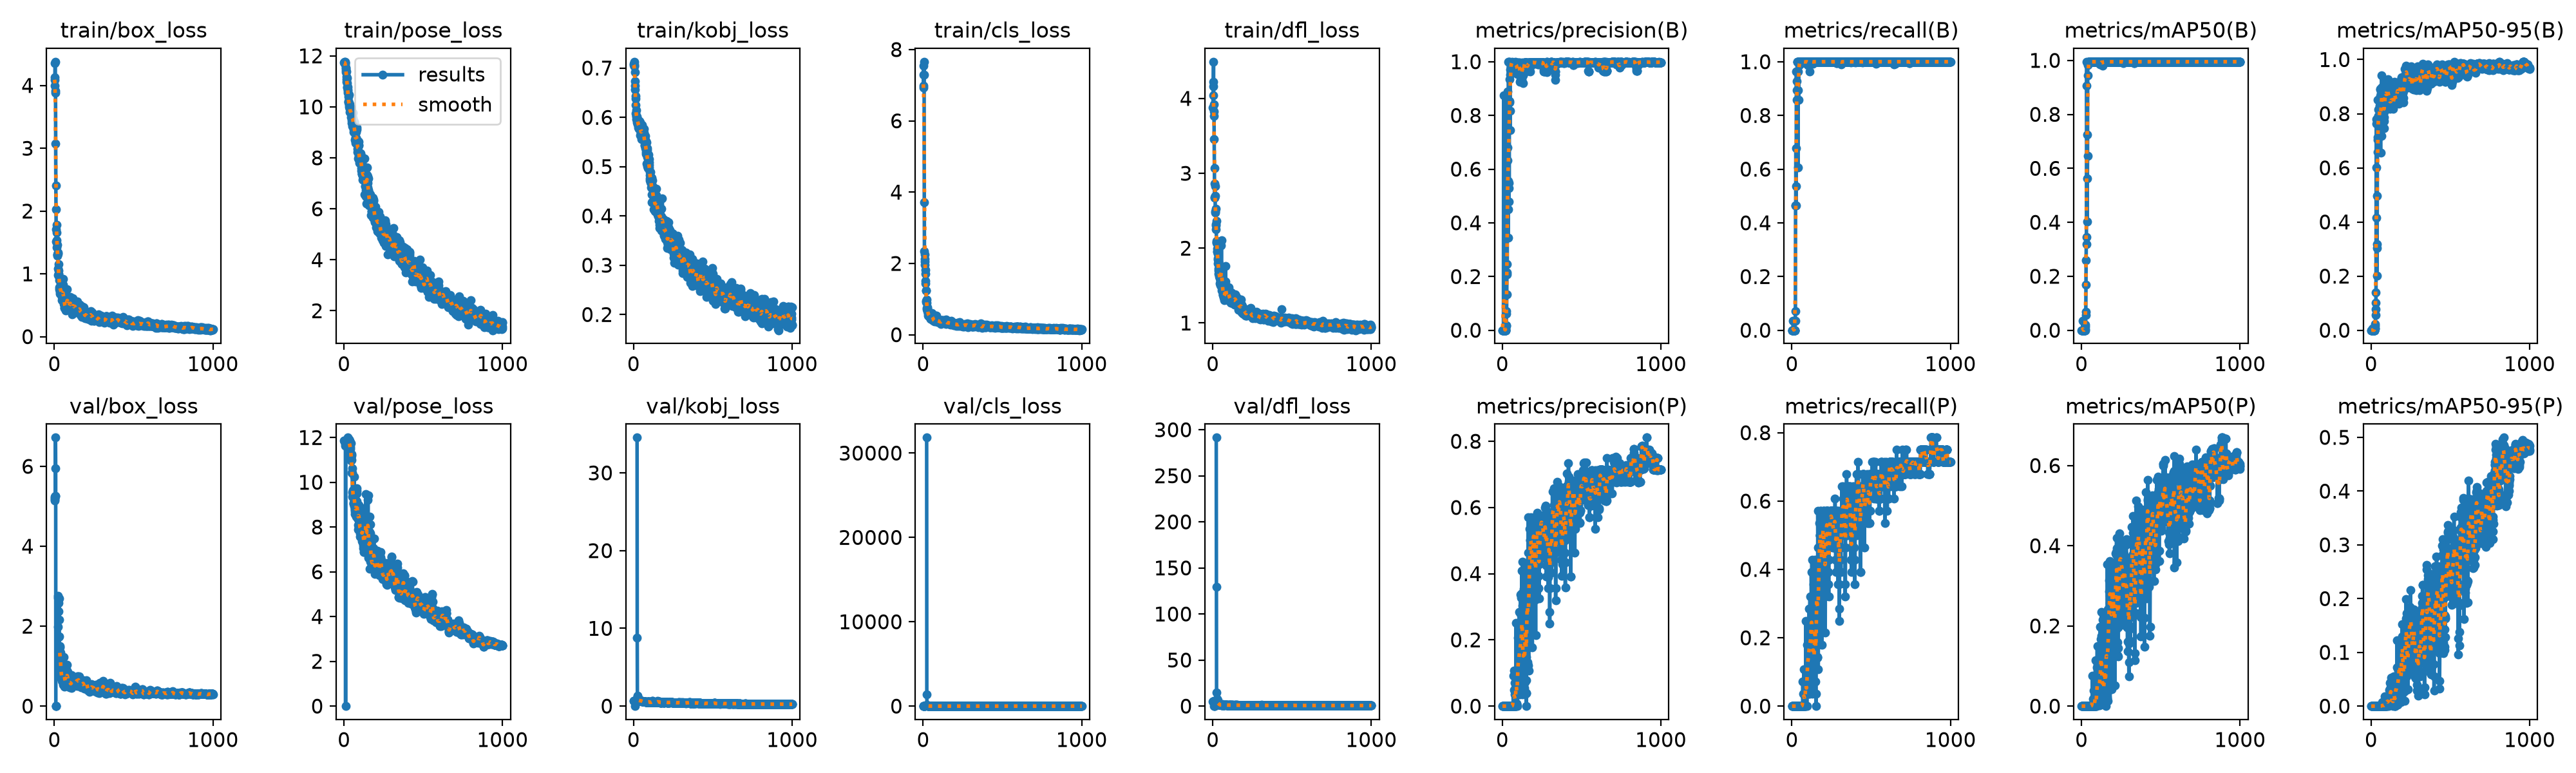

The table this chart was drawn from, first rows:
epoch, time, train/box_loss, train/pose_loss, train/kobj_loss, train/cls_loss, train/dfl_loss, metrics/precision(B), metrics/recall(B), metrics/mAP50(B), metrics/mAP50-95(B), metrics/precision(P), metrics/recall(P), metrics/mAP50(P), metrics/mAP50-95(P), val/box_loss, val/pose_loss, val/kobj_loss, val/cls_loss, val/dfl_loss, lr/pg0, lr/pg1, lr/pg2
1, 7.389, 3.995, 11.74, 0.7063, 6.989, 3.874, 0, 0, 0, 0, 0, 0, 0, 0, 5.146, 11.87, 0.6897, 5.977, 4.841, 0.0005, 0.0005, 0.0005
2, 8.205, 4.09, 11.73, 0.7088, 7.542, 4.043, 0, 0, 0, 0, 0, 0, 0, 0, 5.183, 11.87, 0.6896, 6.129, 4.838, 0.001166, 0.001166, 0.001166
3, 8.88, 4.128, 11.74, 0.7038, 6.938, 4.162, 0, 0, 0, 0, 0, 0, 0, 0, 5.207, 11.86, 0.6896, 6.255, 4.813, 0.00183, 0.00183, 0.00183
4, 9.556, 4.354, 11.76, 0.7128, 7.287, 4.224, 0, 0, 0, 0, 0, 0, 0, 0, 5.248, 11.83, 0.6896, 6.414, 4.776, 0.001994, 0.001994, 0.001994
5, 10.22, 4.378, 11.73, 0.708, 7.299, 4.491, 0, 0, 0, 0, 0, 0, 0, 0, 5.25, 11.82, 0.6896, 6.605, 4.76, 0.001992, 0.001992, 0.001992
6, 10.89, 3.913, 11.74, 0.7053, 7.658, 3.92, 0, 0, 0, 0, 0, 0, 0, 0, 5.258, 11.81, 0.6897, 6.758, 4.737, 0.00199, 0.00199, 0.00199
7, 11.62, 3.884, 11.77, 0.6922, 3.723, 3.825, 0, 0, 0, 0, 0, 0, 0, 0, 6.719, 11.84, 0.6953, 6.384, 4.44, 0.001988, 0.001988, 0.001988
8, 12.45, 3.077, 11.72, 0.6728, 2.346, 3.768, 0.8738, 0.03571, 0.035, 0.00525, 0, 0, 0, 0, 5.948, 11.64, 0.6975, 4.769, 5.772, 0.001986, 0.001986, 0.001986
9, 13.26, 2.402, 11.68, 0.6641, 2.249, 3.455, 0, 0, 0, 0, 0, 0, 0, 0, 0.0104, 11.71, 0.7051, 0.05757, 0.01769, 0.001984, 0.001984, 0.001984
10, 14.03, 2.032, 11.52, 0.6558, 2.12, 3.068, 0, 0, 0, 0, 0, 0, 0, 0, 0, 0, 0, 0.00024, 0, 0.001982, 0.001982, 0.001982
11, 14.9, 1.706, 11.53, 0.6437, 2.056, 2.863, 0, 0, 0, 0, 0, 0, 0, 0, 0, 11.81, 0.7857, 0.00154, 0, 0.00198, 0.00198, 0.00198
12, 15.67, 1.515, 11.45, 0.6377, 1.963, 2.685, 0, 0, 0, 0, 0, 0, 0, 0, nan, nan, nan, nan, nan, 0.001978, 0.001978, 0.001978
13, 16.43, 1.538, 11.35, 0.6257, 1.817, 2.674, 0, 0, 0, 0, 0, 0, 0, 0, nan, nan, nan, nan, nan, 0.001976, 0.001976, 0.001976
14, 17.2, 1.777, 11.39, 0.6086, 1.709, 2.831, 0, 0, 0, 0, 0, 0, 0, 0, nan, nan, nan, nan, nan, 0.001974, 0.001974, 0.001974
15, 18.05, 1.656, 11.19, 0.5965, 1.515, 2.698, 0, 0, 0, 0, 0, 0, 0, 0, nan, nan, nan, nan, nan, 0.001972, 0.001972, 0.001972
16, 18.82, 1.424, 11.08, 0.6026, 1.437, 2.489, 0, 0, 0, 0, 0, 0, 0, 0, nan, nan, nan, nan, nan, 0.00197, 0.00197, 0.00197
17, 19.59, 1.306, 10.99, 0.602, 1.238, 2.478, 0, 0, 0, 0, 0, 0, 0, 0, nan, nan, nan, nan, nan, 0.001968, 0.001968, 0.001968
18, 20.36, 1.466, 11.14, 0.6143, 1.247, 2.528, 0, 0, 0, 0, 0, 0, 0, 0, nan, nan, nan, nan, nan, 0.001966, 0.001966, 0.001966
19, 21.13, 1.307, 10.93, 0.5965, 0.9568, 2.322, 0, 0, 0, 0, 0, 0, 0, 0, nan, nan, nan, nan, nan, 0.001964, 0.001964, 0.001964
20, 21.91, 1.287, 10.75, 0.6018, 0.9165, 2.256, 0, 0, 0, 0, 0, 0, 0, 0, nan, nan, nan, nan, nan, 0.001962, 0.001962, 0.001962
21, 22.69, 1.324, 10.78, 0.5947, 0.8952, 2.303, 0.0003, 0.03571, 0.00034, 0.0001, 0, 0, 0, 0, nan, nan, nan, nan, nan, 0.00196, 0.00196, 0.00196
22, 23.46, 1.339, 10.79, 0.598, 0.9809, 2.361, 0.00069, 0.07143, 0.00013, 5e-05, 0, 0, 0, 0, 2.703, 12, 34.54, 31834, 291.5, 0.001958, 0.001958, 0.001958
23, 24.26, 1.08, 10.67, 0.5894, 0.752, 2.083, 0.00661, 0.4643, 0.00504, 0.00117, 0, 0, 0, 0, 2.753, 11.96, 8.761, 1418, 129.2, 0.001956, 0.001956, 0.001956
24, 25.03, 0.9843, 10.62, 0.5955, 0.711, 2.068, 0.01786, 0.4643, 0.02124, 0.00657, 0, 0, 0, 0, 1.989, 11.73, 1.348, 186.1, 14.88, 0.001954, 0.001954, 0.001954
25, 25.84, 1.156, 10.55, 0.5959, 0.7624, 2.093, 0.01698, 0.6786, 0.01437, 0.00653, 0, 0, 0, 0, 1.73, 11.53, 1.238, 121.4, 4.779, 0.001952, 0.001952, 0.001952
26, 26.62, 1.056, 10.22, 0.5855, 0.7301, 2.061, 0.0622, 0.4643, 0.06764, 0.02253, 0, 0, 0, 0, 2.585, 11.62, 1.017, 77.37, 6.688, 0.00195, 0.00195, 0.00195
27, 27.41, 1.003, 10.4, 0.5931, 0.6848, 1.994, 0.07009, 0.5357, 0.05625, 0.01504, 0, 0, 0, 0, 2.692, 11.72, 0.7773, 67.74, 5.917, 0.001949, 0.001949, 0.001949
28, 28.18, 0.9914, 10.18, 0.5935, 0.6668, 1.96, 0.1323, 0.9643, 0.1676, 0.05546, 0, 0, 0, 0, 2.376, 11.93, 1.02, 73.93, 7.935, 0.001947, 0.001947, 0.001947
29, 28.98, 0.9006, 10.2, 0.5877, 0.6371, 1.953, 0.2155, 0.8929, 0.2582, 0.1023, 0, 0, 0, 0, 2.161, 11.92, 0.8544, 38.89, 6.175, 0.001945, 0.001945, 0.001945
30, 29.79, 0.9435, 10.14, 0.5854, 0.6232, 1.924, 0.208, 0.9286, 0.3198, 0.078, 0, 0, 0, 0, 2.699, 11.92, 0.8047, 43.76, 6.134, 0.001943, 0.001943, 0.001943
31, 30.56, 0.7517, 10.08, 0.5795, 0.5418, 1.797, 0.2455, 0.9643, 0.3447, 0.1391, 0, 0, 0, 0, 1.749, 11.9, 0.7357, 25.69, 3.86, 0.001941, 0.001941, 0.001941
32, 31.36, 0.7856, 9.994, 0.5774, 0.5819, 1.845, 0.8889, 0.8571, 0.9064, 0.6016, 0, 0, 0, 0, 1.024, 11.76, 0.6778, 11.14, 1.98, 0.001939, 0.001939, 0.001939
33, 32.16, 0.9179, 10.47, 0.583, 0.611, 1.868, 0.6807, 1, 0.995, 0.7629, 0, 0, 0, 0, 0.7848, 11.77, 0.697, 6.466, 1.564, 0.001937, 0.001937, 0.001937
34, 32.96, 0.7394, 9.966, 0.588, 0.5339, 1.73, 0.7447, 1, 0.9912, 0.7795, 0, 0, 0, 0, 0.7299, 11.62, 0.6671, 4.569, 1.535, 0.001935, 0.001935, 0.001935
35, 33.75, 0.7129, 10.09, 0.576, 0.5606, 1.703, 0.6316, 0.8571, 0.7255, 0.416, 0, 0, 0, 0, 1.494, 11.46, 0.6661, 12.72, 3.269, 0.001933, 0.001933, 0.001933
36, 34.52, 0.6845, 9.913, 0.5836, 0.5287, 1.657, 0.3457, 1, 0.403, 0.2011, 0, 0, 0, 0, 1.465, 11.87, 0.7823, 25.02, 3.728, 0.001931, 0.001931, 0.001931
37, 35.31, 0.8309, 9.801, 0.5922, 0.6037, 1.817, 0.45, 0.9643, 0.5635, 0.3032, 0, 0, 0, 0, 1.243, 11.78, 0.7563, 18.4, 2.793, 0.001929, 0.001929, 0.001929
38, 36.07, 0.7567, 9.792, 0.585, 0.5209, 1.684, 0.5556, 0.8929, 0.6453, 0.3184, 0, 0, 0, 0, 1.343, 11.78, 0.7439, 14.74, 3.154, 0.001927, 0.001927, 0.001927
39, 36.93, 0.7291, 9.89, 0.5839, 0.5512, 1.685, 1, 0.6071, 0.945, 0.4957, 0, 0, 0, 0, 1.181, 11.57, 0.6938, 8.776, 2.595, 0.001925, 0.001925, 0.001925
40, 37.71, 0.705, 9.877, 0.5826, 0.4917, 1.626, 0.4798, 1, 0.9821, 0.7136, 0, 0, 0, 0, 0.9071, 11.22, 0.6714, 5.035, 1.758, 0.001923, 0.001923, 0.001923
41, 38.49, 0.8384, 9.787, 0.5897, 0.5382, 1.726, 0.5292, 1, 0.993, 0.6573, 0, 0, 0, 0, 0.9528, 11.5, 0.6907, 5.741, 1.89, 0.001921, 0.001921, 0.001921
42, 39.28, 0.7092, 9.593, 0.5815, 0.5233, 1.606, 1, 0.8571, 0.9888, 0.7042, 0, 0, 0, 0, 0.9078, 11.75, 0.7255, 7.976, 1.695, 0.001919, 0.001919, 0.001919
43, 40.06, 0.721, 9.886, 0.5633, 0.5754, 1.628, 0.5481, 1, 0.995, 0.85, 0, 0, 0, 0, 0.7005, 11.2, 0.6726, 3.485, 1.269, 0.001917, 0.001917, 0.001917
44, 40.85, 0.71, 9.869, 0.5855, 0.4909, 1.599, 0.8529, 1, 0.993, 0.7919, 0, 0, 0, 0, 0.724, 10.96, 0.6658, 2.406, 1.331, 0.001915, 0.001915, 0.001915
45, 41.63, 0.6801, 9.788, 0.5706, 0.471, 1.604, 0.9353, 1, 0.994, 0.7916, 0, 0, 0, 0, 0.668, 11.21, 0.6819, 2.388, 1.228, 0.001913, 0.001913, 0.001913
46, 42.42, 0.5827, 9.968, 0.5666, 0.4505, 1.529, 1, 0.987, 0.995, 0.7592, 0, 0, 0, 0, 0.7659, 11.12, 0.6882, 2.391, 1.436, 0.001911, 0.001911, 0.001911
47, 43.2, 0.6874, 9.706, 0.5658, 0.4676, 1.595, 0.8496, 1, 0.993, 0.8155, 0, 0, 0, 0, 0.7219, 11.21, 0.6929, 2.581, 1.304, 0.001909, 0.001909, 0.001909
48, 43.97, 0.6298, 9.749, 0.5663, 0.4514, 1.548, 0.8175, 1, 0.995, 0.8171, 0, 0, 0, 0, 0.6375, 11.25, 0.6929, 2.786, 1.192, 0.001907, 0.001907, 0.001907
49, 44.76, 0.6283, 9.464, 0.5563, 0.448, 1.562, 0.7446, 1, 0.995, 0.7886, 0, 0, 0, 0, 0.7363, 10.99, 0.6957, 3.358, 1.326, 0.001905, 0.001905, 0.001905
50, 45.54, 0.6221, 9.375, 0.5785, 0.4568, 1.502, 0.9512, 1, 0.995, 0.7742, 0, 0, 0, 0, 0.7172, 10.42, 0.6679, 2.41, 1.362, 0.001903, 0.001903, 0.001903
51, 46.33, 0.6527, 9.526, 0.5766, 0.5185, 1.568, 0.9701, 1, 0.995, 0.7259, 0, 0, 0, 0, 0.8107, 10.63, 0.6652, 2.285, 1.508, 0.001901, 0.001901, 0.001901
52, 47.11, 0.7064, 9.708, 0.5839, 0.5549, 1.613, 0.9922, 1, 0.995, 0.7716, 0, 0, 0, 0, 0.742, 10.43, 0.66, 2.307, 1.335, 0.001899, 0.001899, 0.001899
53, 47.89, 0.6869, 9.234, 0.5783, 0.5285, 1.543, 0.9571, 1, 0.995, 0.8296, 0, 0, 0, 0, 0.5908, 9.371, 0.6274, 1.591, 1.193, 0.001897, 0.001897, 0.001897
54, 48.67, 0.9169, 9.702, 0.5716, 0.5614, 2.038, 0.9937, 1, 0.995, 0.7781, 0, 0, 0, 0, 0.9254, 9.558, 0.6082, 1.248, 1.608, 0.001895, 0.001895, 0.001895
55, 49.44, 0.8244, 9.778, 0.5639, 0.6157, 2.107, 0.9952, 1, 0.995, 0.8113, 0, 0, 0, 0, 0.8395, 9.342, 0.5968, 0.7763, 1.515, 0.001893, 0.001893, 0.001893
56, 50.22, 0.5871, 9.505, 0.5684, 0.4714, 1.518, 0.9975, 1, 0.995, 0.8918, 0, 0, 0, 0, 0.5389, 9.654, 0.6009, 0.5449, 1.053, 0.001891, 0.001891, 0.001891
57, 51.02, 0.5162, 9.579, 0.5616, 0.416, 1.433, 0.9971, 1, 0.995, 0.8883, 0, 0, 0, 0, 0.5467, 9.53, 0.6045, 0.7614, 1.106, 0.001889, 0.001889, 0.001889
58, 51.8, 0.5551, 9.34, 0.5639, 0.4389, 1.47, 0.9916, 1, 0.995, 0.8662, 0, 0, 0, 0, 0.5872, 9.454, 0.6013, 0.9544, 1.244, 0.001887, 0.001887, 0.001887
59, 52.59, 0.7157, 9.272, 0.5726, 0.5193, 1.656, 0.9974, 1, 0.995, 0.7331, 0, 0, 0, 0, 1.012, 9.037, 0.5905, 1.079, 1.798, 0.001885, 0.001885, 0.001885
60, 53.36, 0.7032, 9.112, 0.5639, 0.5318, 1.69, 1, 0.9938, 0.995, 0.656, 0, 0, 0, 0, 1.226, 9.104, 0.5825, 0.9149, 2.066, 0.001883, 0.001883, 0.001883
... 940 more rows
